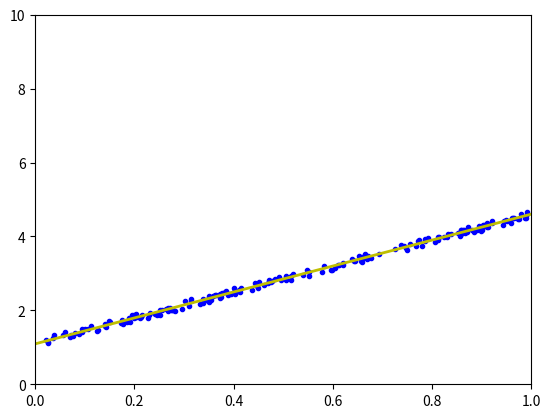

This figure's Python source:
import numpy as np
import matplotlib.pyplot as plt
class GradientDescentv4:
    def __init__(self, func, grad, X, eps=1e-6):
        self.func=func
        self.grad=grad
        self.X=X
        self.eps=eps
    def compute_numerical_gradients(self, at_pos=None):
        if at_pos is None:
            at_pos=self.X
        flat=at_pos.reshape(-1)
        shape=at_pos.shape
        grad_flat=np.zeros_like(flat)
        for i in range(flat.size):
            Xp=flat.copy()
            Xn=flat.copy()
            Xp[i]+=self.eps
            Xn[i]-=self.eps
            f_Xp=self.func(Xp.reshape(shape))
            f_Xn=self.func(Xn.reshape(shape))
            grad_flat[i]=(f_Xp-f_Xn)/(2*self.eps)
        return grad_flat.reshape(shape)
    def nesterov_gd(self, eta=1e-2, gamma=0.9, max_iter=300):
        v=np.zeros_like(self.X)
        for i in range(1, max_iter+1):
            at_pos=self.X-gamma*v   #Future position
            grad_at_pos=self.compute_numerical_gradients(at_pos=at_pos)
            #Update velocity
            v=gamma*v+eta*grad_at_pos
            self.X-=v
            print(f"Iter {i}, loss = {self.func(self.X)}")
        return self.X
N=200
X=np.random.rand(N,1)
y=1+3.5*X+0.2*np.random.rand(N,1)
one=np.ones((X.shape[0],1))
Xbar=np.concatenate((one,X), axis=1)
def loss(w):
    residual=y-Xbar.dot(w)
    return (0.5/N)*np.sum(residual**2)
def grad(w):
    return np.zeros_like(w)
w_init=np.random.randn(2,1)
engine=GradientDescentv4(loss, grad, w_init)
w_opt=engine.nesterov_gd(eta=1.0)
w_0=w_opt[0][0]
w_1=w_opt[1][0]
x0=np.linspace(0,1,2,endpoint=True)
y0=w_0+w_1*x0
plt.plot(X.T,y.T, 'b.')
plt.axis([0,1,0,10])
plt.plot(x0, y0,'y', linewidth=2)
plt.show()